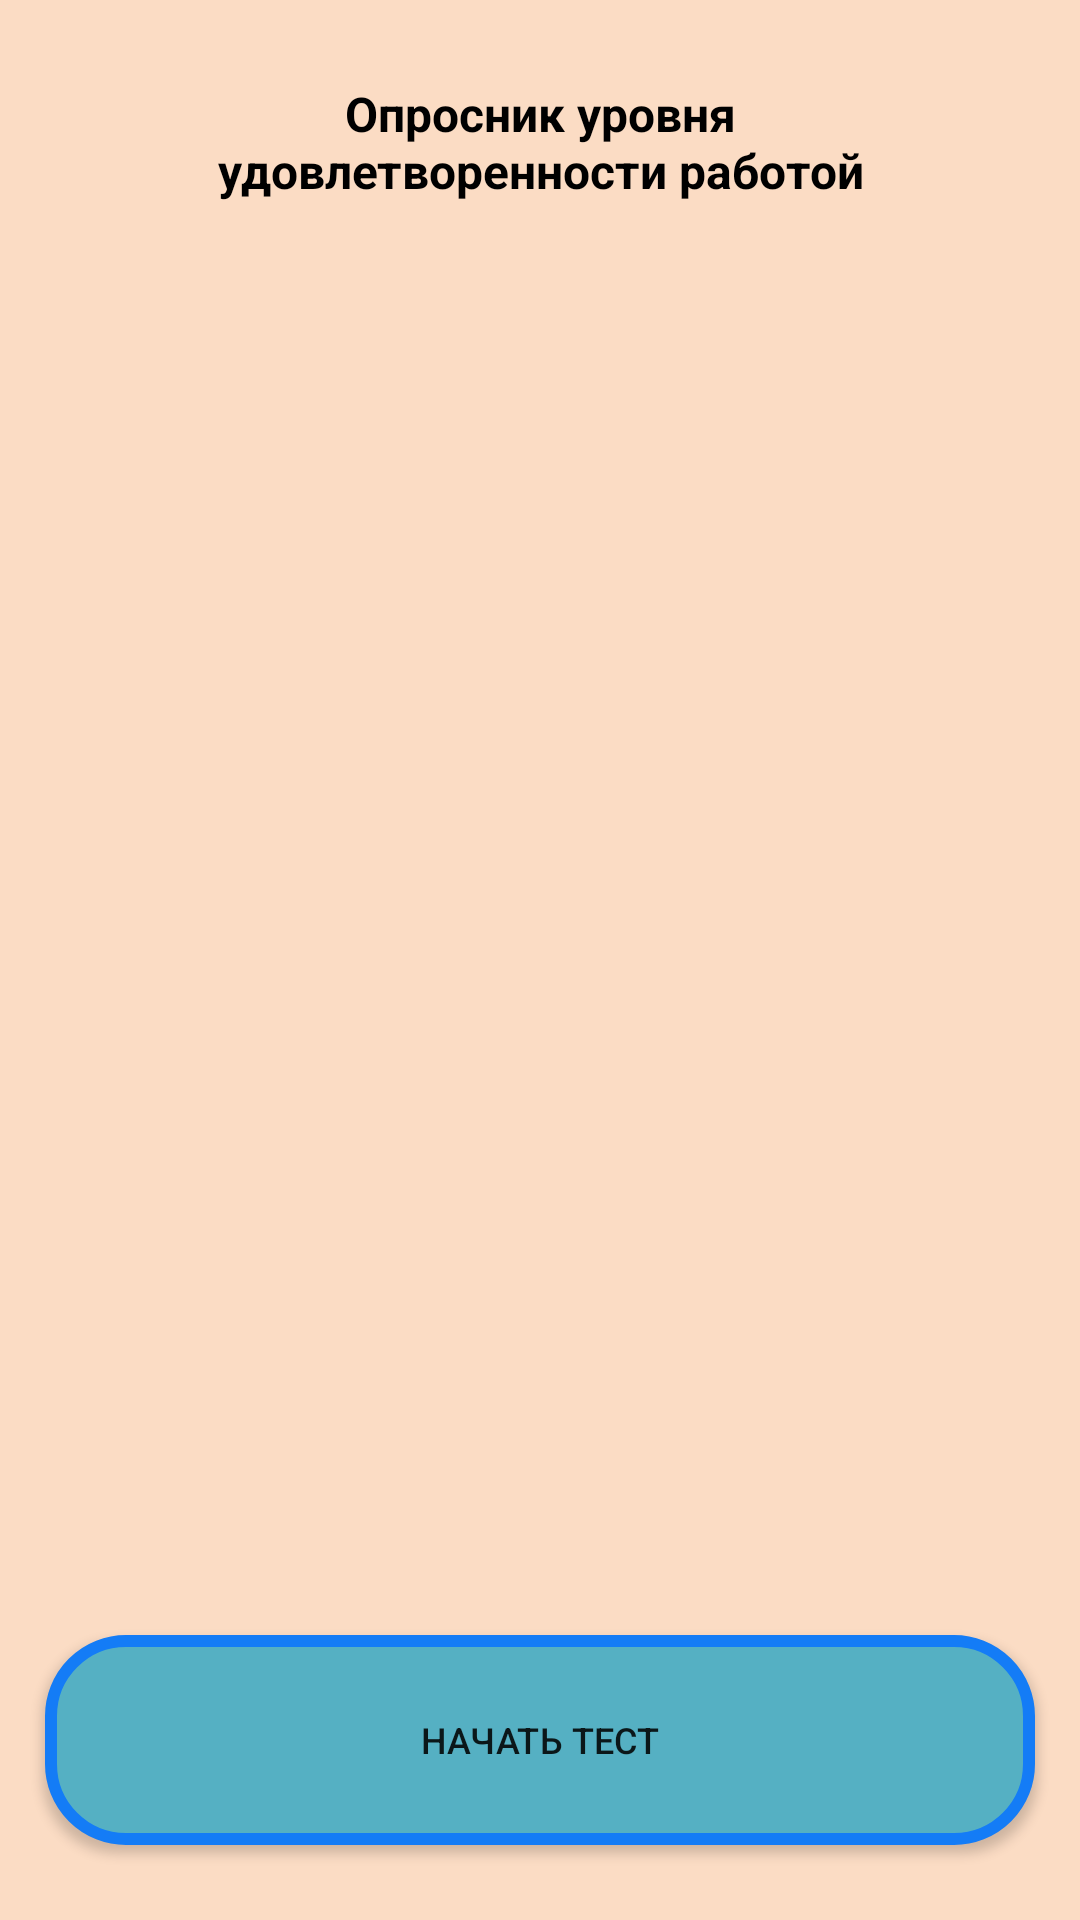

The Android layout XML behind this screen, and the referenced resources:
<!-- AndroidManifest.xml: application theme Theme.PsychologicalTestsKnowYourself -->
<!-- res/layout/activity_test_description.xml -->
<?xml version="1.0" encoding="utf-8"?>
<androidx.constraintlayout.widget.ConstraintLayout xmlns:android="http://schemas.android.com/apk/res/android"
    xmlns:app="http://schemas.android.com/apk/res-auto"
    xmlns:tools="http://schemas.android.com/tools"
    android:layout_width="match_parent"
    android:layout_height="match_parent"
    android:background="@color/mainColor"
    tools:context=".activities.TestDescriptionActivity">


    <TextView
        android:id="@+id/textTitle"
        android:layout_width="250dp"
        android:layout_height="65dp"
        android:layout_marginStart="45dp"
        android:layout_marginTop="15dp"
        android:layout_marginEnd="105dp"
        android:gravity="center"
        android:maxLines="3"
        android:text="@string/test1OfCareer"
        android:textColor="@color/black"
        android:textSize="16sp"
        android:textStyle="bold"
        app:layout_constraintEnd_toEndOf="parent"
        app:layout_constraintStart_toEndOf="@+id/imageBack"
        app:layout_constraintTop_toTopOf="parent" />

    <FrameLayout
        android:id="@+id/descArea"
        android:layout_width="match_parent"
        android:layout_height="0dp"
        android:layout_marginTop="60dp"
        android:layout_marginBottom="45dp"
        app:layout_constraintTop_toBottomOf="@+id/textTitle"
        app:layout_constraintBottom_toTopOf="@+id/startTest"
        app:layout_constraintEnd_toEndOf="parent"
        app:layout_constraintStart_toStartOf="parent" >

        <ScrollView
            android:layout_width="wrap_content"
            android:layout_height="wrap_content" >
            <RelativeLayout
                android:layout_width="match_parent"
                android:layout_height="wrap_content" >

                <TextView
                    android:id="@+id/textDescription"
                    android:layout_width="match_parent"
                    android:layout_height="wrap_content"
                    android:gravity="center"
                    android:paddingStart="30dp"
                    android:paddingEnd="30dp"
                    android:textColor="@color/black"
                    android:textSize="25sp"
                    android:textStyle="bold"
                    app:layout_constraintEnd_toEndOf="parent"
                    app:layout_constraintStart_toStartOf="parent" />
            </RelativeLayout>
        </ScrollView>
    </FrameLayout>

    <androidx.appcompat.widget.AppCompatButton
        android:id="@+id/startTest"
        android:layout_width="match_parent"
        android:layout_height="70dp"
        android:layout_marginStart="15dp"
        android:layout_marginEnd="15dp"
        android:layout_marginBottom="25dp"
        android:background="@drawable/optionbtn_bg"
        android:text="@string/startTest"
        android:textSize="12sp"
        app:layout_constraintTop_toBottomOf="@id/descArea"
        app:layout_constraintStart_toStartOf="parent"
        app:layout_constraintEnd_toEndOf="parent"
        app:layout_constraintBottom_toBottomOf="parent" />

    <androidx.appcompat.widget.AppCompatImageButton
        android:id="@+id/imageBack"
        android:layout_width="50dp"
        android:layout_height="50dp"
        android:background="@color/mainColor"
        android:layout_marginStart="10dp"
        android:layout_marginTop="15dp"
        android:layout_marginEnd="10dp"
        android:src="@drawable/ic_back"
        android:tint="#AA155C"

        app:layout_constraintStart_toStartOf="parent"
        app:layout_constraintTop_toTopOf="parent" />

</androidx.constraintlayout.widget.ConstraintLayout>
<!-- resources referenced by this layout -->
<resources>
  <color name="black">#FF000000</color>
  <color name="mainColor">#FBDCC4</color>
  <!-- drawable optionbtn_bg (drawable) -->
  <?xml version="1.0" encoding="utf-8"?>
  <shape xmlns:android="http://schemas.android.com/apk/res/android"
      android:shape="rectangle">
  
      <solid android:color="#55B0C3"/>
      <corners android:radius="25dp"/>
      <stroke android:color="#147CF6"
          android:width="4dp"/>
  
  </shape>
  <string name="startTest">Начать тест</string>
  <string name="test1OfCareer">Опросник уровня удовлетворенности работой</string>
  <style name="Theme.PsychologicalTestsKnowYourself" parent="Theme.MaterialComponents.DayNight.NoActionBar">
          
          <item name="colorPrimary">@color/purple_500</item>
          <item name="colorPrimaryVariant">@color/purple_700</item>
          
          <item name="colorSecondary">@color/teal_200</item>
          <item name="colorSecondaryVariant">@color/teal_700</item>
          <item name="colorOnSecondary">@color/black</item>
          
          <item name="android:statusBarColor">#BA959A</item>
          
      </style>
  <color name="purple_500">#FF6200EE</color>
  <color name="purple_700">#FF3700B3</color>
  <color name="teal_200">#FF03DAC5</color>
  <color name="teal_700">#FF018786</color>
</resources>
